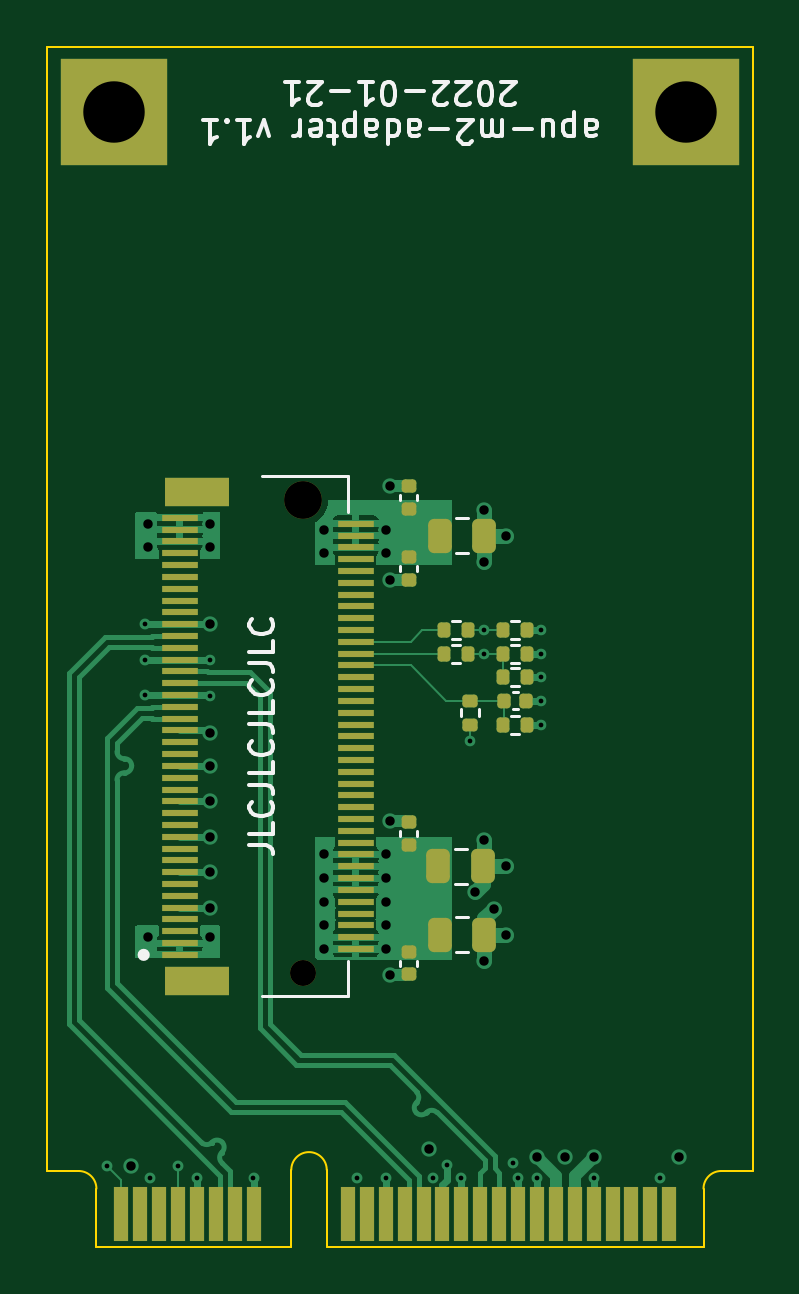
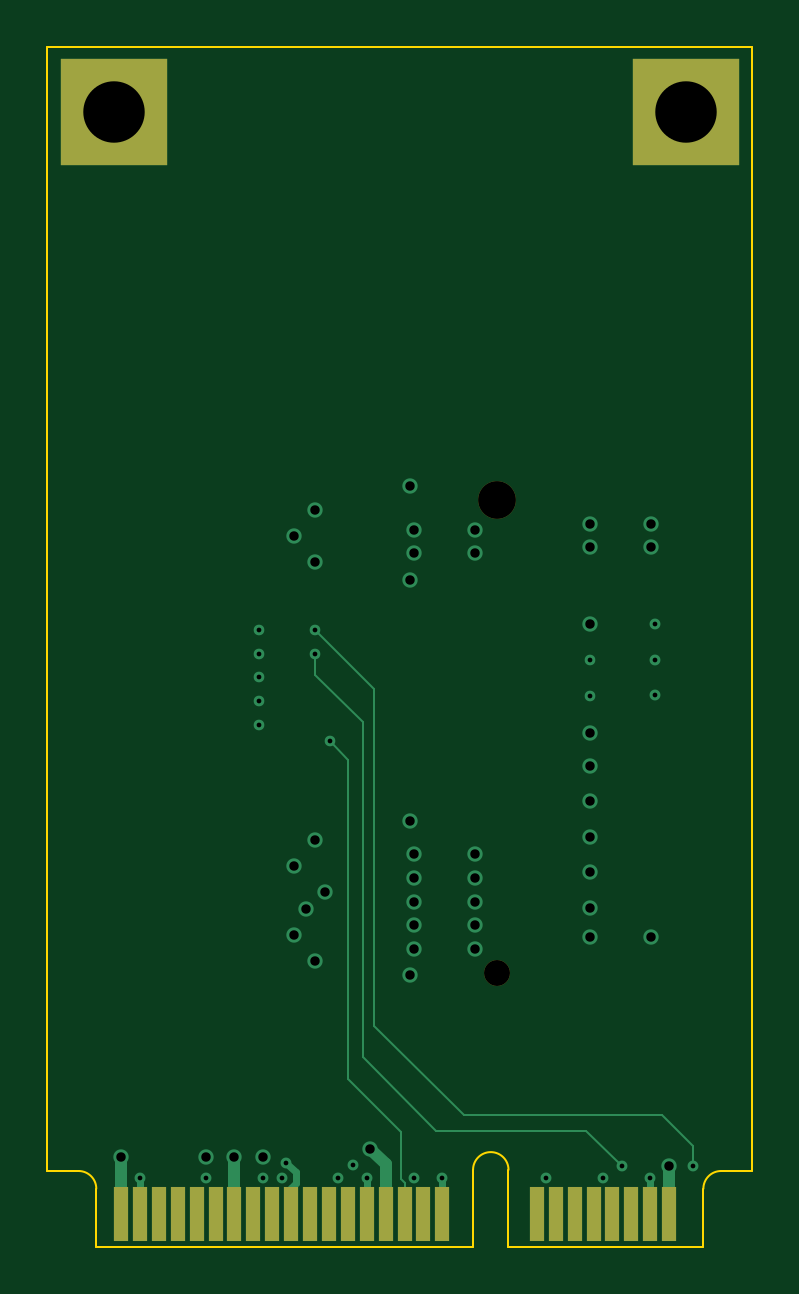
Circuit board: 13 layer files. Board 29.8 x 50.8 mm.
- bottom_copper: apu-m2-B_Cu.gbr (6704 bytes)
- bottom_mask: apu-m2-B_Mask.gbr (1382 bytes)
- paste: apu-m2-B_Paste.gbr (1179 bytes)
- bottom_silk: apu-m2-B_Silkscreen.gbr (454 bytes)
- outline: apu-m2-Edge_Cuts.gbr (1295 bytes)
- top_copper: apu-m2-F_Cu.gbr (43045 bytes)
- top_mask: apu-m2-F_Mask.gbr (5598 bytes)
- paste: apu-m2-F_Paste.gbr (5412 bytes)
- top_silk: apu-m2-F_Silkscreen.gbr (12088 bytes)
- inner_copper: apu-m2-In1_Cu.gbr (39886 bytes)
- inner_copper: apu-m2-In2_Cu.gbr (70333 bytes)
- drill: apu-m2-NPTH.drl (438 bytes)
- drill: apu-m2-PTH.drl (1640 bytes)

=== bottom_copper: apu-m2-B_Cu.gbr (6704 bytes, source omitted) ===
=== bottom_mask: apu-m2-B_Mask.gbr ===
%TF.GenerationSoftware,KiCad,Pcbnew,(6.0.1)*%
%TF.CreationDate,2022-01-21T21:00:35+01:00*%
%TF.ProjectId,apu-m2,6170752d-6d32-42e6-9b69-6361645f7063,rev?*%
%TF.SameCoordinates,Original*%
%TF.FileFunction,Soldermask,Bot*%
%TF.FilePolarity,Negative*%
%FSLAX46Y46*%
G04 Gerber Fmt 4.6, Leading zero omitted, Abs format (unit mm)*
G04 Created by KiCad (PCBNEW (6.0.1)) date 2022-01-21 21:00:35*
%MOMM*%
%LPD*%
G01*
G04 APERTURE LIST*
%ADD10R,0.600000X2.330000*%
%ADD11R,4.500000X4.500000*%
%ADD12C,1.600000*%
%ADD13C,1.100000*%
G04 APERTURE END LIST*
D10*
%TO.C,J1*%
X103525000Y-101815000D03*
X104325000Y-101815000D03*
X105125000Y-101815000D03*
X105925000Y-101815000D03*
X106725000Y-101815000D03*
X107525000Y-101815000D03*
X108325000Y-101815000D03*
X109125000Y-101815000D03*
X113125000Y-101815000D03*
X113925000Y-101815000D03*
X114725000Y-101815000D03*
X115525000Y-101815000D03*
X116325000Y-101815000D03*
X117125000Y-101815000D03*
X117925000Y-101815000D03*
X118725000Y-101815000D03*
X119525000Y-101815000D03*
X120325000Y-101815000D03*
X121125000Y-101815000D03*
X121925000Y-101815000D03*
X122725000Y-101815000D03*
X123525000Y-101815000D03*
X124325000Y-101815000D03*
X125125000Y-101815000D03*
X125925000Y-101815000D03*
X126725000Y-101815000D03*
D11*
X127025000Y-55150000D03*
X102825000Y-55150000D03*
%TD*%
D12*
%TO.C,J2*%
X110825000Y-71600000D03*
D13*
X110825000Y-91600000D03*
%TD*%
M02*

=== paste: apu-m2-B_Paste.gbr ===
%TF.GenerationSoftware,KiCad,Pcbnew,(6.0.1)*%
%TF.CreationDate,2022-01-21T21:00:35+01:00*%
%TF.ProjectId,apu-m2,6170752d-6d32-42e6-9b69-6361645f7063,rev?*%
%TF.SameCoordinates,Original*%
%TF.FileFunction,Paste,Bot*%
%TF.FilePolarity,Positive*%
%FSLAX46Y46*%
G04 Gerber Fmt 4.6, Leading zero omitted, Abs format (unit mm)*
G04 Created by KiCad (PCBNEW (6.0.1)) date 2022-01-21 21:00:35*
%MOMM*%
%LPD*%
G01*
G04 APERTURE LIST*
%ADD10R,0.600000X2.330000*%
G04 APERTURE END LIST*
D10*
%TO.C,J1*%
X103525000Y-101815000D03*
X104325000Y-101815000D03*
X105125000Y-101815000D03*
X105925000Y-101815000D03*
X106725000Y-101815000D03*
X107525000Y-101815000D03*
X108325000Y-101815000D03*
X109125000Y-101815000D03*
X113125000Y-101815000D03*
X113925000Y-101815000D03*
X114725000Y-101815000D03*
X115525000Y-101815000D03*
X116325000Y-101815000D03*
X117125000Y-101815000D03*
X117925000Y-101815000D03*
X118725000Y-101815000D03*
X119525000Y-101815000D03*
X120325000Y-101815000D03*
X121125000Y-101815000D03*
X121925000Y-101815000D03*
X122725000Y-101815000D03*
X123525000Y-101815000D03*
X124325000Y-101815000D03*
X125125000Y-101815000D03*
X125925000Y-101815000D03*
X126725000Y-101815000D03*
%TD*%
M02*

=== bottom_silk: apu-m2-B_Silkscreen.gbr ===
%TF.GenerationSoftware,KiCad,Pcbnew,(6.0.1)*%
%TF.CreationDate,2022-01-21T21:00:35+01:00*%
%TF.ProjectId,apu-m2,6170752d-6d32-42e6-9b69-6361645f7063,rev?*%
%TF.SameCoordinates,Original*%
%TF.FileFunction,Legend,Bot*%
%TF.FilePolarity,Positive*%
%FSLAX46Y46*%
G04 Gerber Fmt 4.6, Leading zero omitted, Abs format (unit mm)*
G04 Created by KiCad (PCBNEW (6.0.1)) date 2022-01-21 21:00:35*
%MOMM*%
%LPD*%
G01*
G04 APERTURE LIST*
G04 APERTURE END LIST*
M02*

=== outline: apu-m2-Edge_Cuts.gbr ===
%TF.GenerationSoftware,KiCad,Pcbnew,(6.0.1)*%
%TF.CreationDate,2022-01-21T21:00:35+01:00*%
%TF.ProjectId,apu-m2,6170752d-6d32-42e6-9b69-6361645f7063,rev?*%
%TF.SameCoordinates,Original*%
%TF.FileFunction,Profile,NP*%
%FSLAX46Y46*%
G04 Gerber Fmt 4.6, Leading zero omitted, Abs format (unit mm)*
G04 Created by KiCad (PCBNEW (6.0.1)) date 2022-01-21 21:00:35*
%MOMM*%
%LPD*%
G01*
G04 APERTURE LIST*
%TA.AperFunction,Profile*%
%ADD10C,0.100000*%
%TD*%
G04 APERTURE END LIST*
D10*
%TO.C,J1*%
X127775000Y-103200000D02*
X127775000Y-100750000D01*
X100000000Y-52400000D02*
X129850000Y-52400000D01*
X111825000Y-99950000D02*
X111825000Y-103200000D01*
X100000000Y-100000000D02*
X101325000Y-100000000D01*
X102075000Y-103200000D02*
X102075000Y-100750000D01*
X129850000Y-100000000D02*
X129850000Y-52400000D01*
X111825000Y-103200000D02*
X127775000Y-103200000D01*
X100000000Y-100000000D02*
X100000000Y-52400000D01*
X110325000Y-103200000D02*
X102075000Y-103200000D01*
X128525000Y-100000000D02*
X129850000Y-100000000D01*
X110325000Y-99950000D02*
X110325000Y-103200000D01*
X111825000Y-99950000D02*
G75*
G03*
X110325000Y-99950000I-750000J0D01*
G01*
X128525000Y-100000000D02*
G75*
G03*
X127775000Y-100750000I0J-750000D01*
G01*
X102075000Y-100750000D02*
G75*
G03*
X101325000Y-100000000I-750000J0D01*
G01*
%TD*%
M02*

=== top_copper: apu-m2-F_Cu.gbr (43045 bytes, source omitted) ===
=== top_mask: apu-m2-F_Mask.gbr ===
%TF.GenerationSoftware,KiCad,Pcbnew,(6.0.1)*%
%TF.CreationDate,2022-01-21T21:00:35+01:00*%
%TF.ProjectId,apu-m2,6170752d-6d32-42e6-9b69-6361645f7063,rev?*%
%TF.SameCoordinates,Original*%
%TF.FileFunction,Soldermask,Top*%
%TF.FilePolarity,Negative*%
%FSLAX46Y46*%
G04 Gerber Fmt 4.6, Leading zero omitted, Abs format (unit mm)*
G04 Created by KiCad (PCBNEW (6.0.1)) date 2022-01-21 21:00:35*
%MOMM*%
%LPD*%
G01*
G04 APERTURE LIST*
G04 Aperture macros list*
%AMRoundRect*
0 Rectangle with rounded corners*
0 $1 Rounding radius*
0 $2 $3 $4 $5 $6 $7 $8 $9 X,Y pos of 4 corners*
0 Add a 4 corners polygon primitive as box body*
4,1,4,$2,$3,$4,$5,$6,$7,$8,$9,$2,$3,0*
0 Add four circle primitives for the rounded corners*
1,1,$1+$1,$2,$3*
1,1,$1+$1,$4,$5*
1,1,$1+$1,$6,$7*
1,1,$1+$1,$8,$9*
0 Add four rect primitives between the rounded corners*
20,1,$1+$1,$2,$3,$4,$5,0*
20,1,$1+$1,$4,$5,$6,$7,0*
20,1,$1+$1,$6,$7,$8,$9,0*
20,1,$1+$1,$8,$9,$2,$3,0*%
G04 Aperture macros list end*
%ADD10RoundRect,0.140000X-0.140000X-0.170000X0.140000X-0.170000X0.140000X0.170000X-0.140000X0.170000X0*%
%ADD11RoundRect,0.140000X-0.170000X0.140000X-0.170000X-0.140000X0.170000X-0.140000X0.170000X0.140000X0*%
%ADD12RoundRect,0.135000X0.135000X0.185000X-0.135000X0.185000X-0.135000X-0.185000X0.135000X-0.185000X0*%
%ADD13RoundRect,0.135000X-0.185000X0.135000X-0.185000X-0.135000X0.185000X-0.135000X0.185000X0.135000X0*%
%ADD14RoundRect,0.140000X0.170000X-0.140000X0.170000X0.140000X-0.170000X0.140000X-0.170000X-0.140000X0*%
%ADD15RoundRect,0.250000X-0.250000X-0.475000X0.250000X-0.475000X0.250000X0.475000X-0.250000X0.475000X0*%
%ADD16R,0.600000X2.330000*%
%ADD17R,4.500000X4.500000*%
%ADD18C,1.600000*%
%ADD19C,1.100000*%
%ADD20R,1.550000X0.300000*%
%ADD21R,2.750000X1.200000*%
G04 APERTURE END LIST*
D10*
%TO.C,C1*%
X119320000Y-80100000D03*
X120280000Y-80100000D03*
%TD*%
D11*
%TO.C,C8*%
X115300000Y-74020000D03*
X115300000Y-74980000D03*
%TD*%
D12*
%TO.C,R7*%
X117810000Y-77100000D03*
X116790000Y-77100000D03*
%TD*%
%TO.C,R6*%
X117810000Y-78100000D03*
X116790000Y-78100000D03*
%TD*%
%TO.C,R5*%
X120310000Y-79100000D03*
X119290000Y-79100000D03*
%TD*%
D13*
%TO.C,R4*%
X117900000Y-80090000D03*
X117900000Y-81110000D03*
%TD*%
D11*
%TO.C,C7*%
X115300000Y-90720000D03*
X115300000Y-91680000D03*
%TD*%
D14*
%TO.C,C6*%
X115300000Y-86180000D03*
X115300000Y-85220000D03*
%TD*%
%TO.C,C5*%
X115300000Y-71980000D03*
X115300000Y-71020000D03*
%TD*%
D15*
%TO.C,C4*%
X116550000Y-87100000D03*
X118450000Y-87100000D03*
%TD*%
%TO.C,C3*%
X116600000Y-73100000D03*
X118500000Y-73100000D03*
%TD*%
%TO.C,C2*%
X116600000Y-90000000D03*
X118500000Y-90000000D03*
%TD*%
D12*
%TO.C,R3*%
X120310000Y-77100000D03*
X119290000Y-77100000D03*
%TD*%
%TO.C,R2*%
X120305000Y-78100000D03*
X119285000Y-78100000D03*
%TD*%
D16*
%TO.C,J1*%
X103125000Y-101815000D03*
X103925000Y-101815000D03*
X104725000Y-101815000D03*
X105525000Y-101815000D03*
X106325000Y-101815000D03*
X107125000Y-101815000D03*
X107925000Y-101815000D03*
X108725000Y-101815000D03*
X112725000Y-101815000D03*
X113525000Y-101815000D03*
X114325000Y-101815000D03*
X115125000Y-101815000D03*
X115925000Y-101815000D03*
X116725000Y-101815000D03*
X117525000Y-101815000D03*
X118325000Y-101815000D03*
X119125000Y-101815000D03*
X119925000Y-101815000D03*
X120725000Y-101815000D03*
X121525000Y-101815000D03*
X122325000Y-101815000D03*
X123125000Y-101815000D03*
X123925000Y-101815000D03*
X124725000Y-101815000D03*
X125525000Y-101815000D03*
X126325000Y-101815000D03*
D17*
X127025000Y-55150000D03*
X102825000Y-55150000D03*
%TD*%
D18*
%TO.C,J2*%
X110825000Y-71600000D03*
D19*
X110825000Y-91600000D03*
D20*
X105600000Y-90850000D03*
X113050000Y-90600000D03*
X105600000Y-90350000D03*
X113050000Y-90100000D03*
X105600000Y-89850000D03*
X113050000Y-89600000D03*
X105600000Y-89350000D03*
X113050000Y-89100000D03*
X105600000Y-88850000D03*
X113050000Y-88600000D03*
X105600000Y-88350000D03*
X113050000Y-88100000D03*
X105600000Y-87850000D03*
X113050000Y-87600000D03*
X105600000Y-87350000D03*
X113050000Y-87100000D03*
X105600000Y-86850000D03*
X113050000Y-86600000D03*
X105600000Y-86350000D03*
X113050000Y-86100000D03*
X105600000Y-85850000D03*
X113050000Y-85600000D03*
X105600000Y-85350000D03*
X113050000Y-85100000D03*
X105600000Y-84850000D03*
X113050000Y-84600000D03*
X105600000Y-84350000D03*
X113050000Y-84100000D03*
X105600000Y-83850000D03*
X113050000Y-83600000D03*
X105600000Y-83350000D03*
X113050000Y-83100000D03*
X105600000Y-82850000D03*
X113050000Y-82600000D03*
X105600000Y-82350000D03*
X113050000Y-82100000D03*
X105600000Y-81850000D03*
X113050000Y-81600000D03*
X105600000Y-81350000D03*
X113050000Y-81100000D03*
X105600000Y-80850000D03*
X113050000Y-80600000D03*
X105600000Y-80350000D03*
X113050000Y-80100000D03*
X105600000Y-79850000D03*
X113050000Y-79600000D03*
X105600000Y-79350000D03*
X113050000Y-79100000D03*
X105600000Y-78850000D03*
X113050000Y-78600000D03*
X105600000Y-78350000D03*
X113050000Y-78100000D03*
X105600000Y-77850000D03*
X113050000Y-77600000D03*
X105600000Y-77350000D03*
X113050000Y-77100000D03*
X105600000Y-76850000D03*
X113050000Y-76600000D03*
X105600000Y-76350000D03*
X113050000Y-76100000D03*
X105600000Y-75850000D03*
X113050000Y-75600000D03*
X105600000Y-75350000D03*
X113050000Y-75100000D03*
X105600000Y-74850000D03*
X113050000Y-74600000D03*
X105600000Y-74350000D03*
X113050000Y-74100000D03*
X105600000Y-73850000D03*
X113050000Y-73600000D03*
X105600000Y-73350000D03*
X113050000Y-73100000D03*
X105600000Y-72850000D03*
X113050000Y-72600000D03*
X105600000Y-72350000D03*
D21*
X106325000Y-91950000D03*
X106325000Y-71250000D03*
%TD*%
D12*
%TO.C,R1*%
X120310000Y-81100000D03*
X119290000Y-81100000D03*
%TD*%
M02*

=== paste: apu-m2-F_Paste.gbr ===
%TF.GenerationSoftware,KiCad,Pcbnew,(6.0.1)*%
%TF.CreationDate,2022-01-21T21:00:35+01:00*%
%TF.ProjectId,apu-m2,6170752d-6d32-42e6-9b69-6361645f7063,rev?*%
%TF.SameCoordinates,Original*%
%TF.FileFunction,Paste,Top*%
%TF.FilePolarity,Positive*%
%FSLAX46Y46*%
G04 Gerber Fmt 4.6, Leading zero omitted, Abs format (unit mm)*
G04 Created by KiCad (PCBNEW (6.0.1)) date 2022-01-21 21:00:35*
%MOMM*%
%LPD*%
G01*
G04 APERTURE LIST*
G04 Aperture macros list*
%AMRoundRect*
0 Rectangle with rounded corners*
0 $1 Rounding radius*
0 $2 $3 $4 $5 $6 $7 $8 $9 X,Y pos of 4 corners*
0 Add a 4 corners polygon primitive as box body*
4,1,4,$2,$3,$4,$5,$6,$7,$8,$9,$2,$3,0*
0 Add four circle primitives for the rounded corners*
1,1,$1+$1,$2,$3*
1,1,$1+$1,$4,$5*
1,1,$1+$1,$6,$7*
1,1,$1+$1,$8,$9*
0 Add four rect primitives between the rounded corners*
20,1,$1+$1,$2,$3,$4,$5,0*
20,1,$1+$1,$4,$5,$6,$7,0*
20,1,$1+$1,$6,$7,$8,$9,0*
20,1,$1+$1,$8,$9,$2,$3,0*%
G04 Aperture macros list end*
%ADD10RoundRect,0.140000X-0.140000X-0.170000X0.140000X-0.170000X0.140000X0.170000X-0.140000X0.170000X0*%
%ADD11RoundRect,0.140000X-0.170000X0.140000X-0.170000X-0.140000X0.170000X-0.140000X0.170000X0.140000X0*%
%ADD12RoundRect,0.135000X0.135000X0.185000X-0.135000X0.185000X-0.135000X-0.185000X0.135000X-0.185000X0*%
%ADD13RoundRect,0.135000X-0.185000X0.135000X-0.185000X-0.135000X0.185000X-0.135000X0.185000X0.135000X0*%
%ADD14RoundRect,0.140000X0.170000X-0.140000X0.170000X0.140000X-0.170000X0.140000X-0.170000X-0.140000X0*%
%ADD15RoundRect,0.250000X-0.250000X-0.475000X0.250000X-0.475000X0.250000X0.475000X-0.250000X0.475000X0*%
%ADD16R,0.600000X2.330000*%
%ADD17R,1.550000X0.300000*%
%ADD18R,2.750000X1.200000*%
G04 APERTURE END LIST*
D10*
%TO.C,C1*%
X119320000Y-80100000D03*
X120280000Y-80100000D03*
%TD*%
D11*
%TO.C,C8*%
X115300000Y-74020000D03*
X115300000Y-74980000D03*
%TD*%
D12*
%TO.C,R7*%
X117810000Y-77100000D03*
X116790000Y-77100000D03*
%TD*%
%TO.C,R6*%
X117810000Y-78100000D03*
X116790000Y-78100000D03*
%TD*%
%TO.C,R5*%
X120310000Y-79100000D03*
X119290000Y-79100000D03*
%TD*%
D13*
%TO.C,R4*%
X117900000Y-80090000D03*
X117900000Y-81110000D03*
%TD*%
D11*
%TO.C,C7*%
X115300000Y-90720000D03*
X115300000Y-91680000D03*
%TD*%
D14*
%TO.C,C6*%
X115300000Y-86180000D03*
X115300000Y-85220000D03*
%TD*%
%TO.C,C5*%
X115300000Y-71980000D03*
X115300000Y-71020000D03*
%TD*%
D15*
%TO.C,C4*%
X116550000Y-87100000D03*
X118450000Y-87100000D03*
%TD*%
%TO.C,C3*%
X116600000Y-73100000D03*
X118500000Y-73100000D03*
%TD*%
%TO.C,C2*%
X116600000Y-90000000D03*
X118500000Y-90000000D03*
%TD*%
D12*
%TO.C,R3*%
X120310000Y-77100000D03*
X119290000Y-77100000D03*
%TD*%
%TO.C,R2*%
X120305000Y-78100000D03*
X119285000Y-78100000D03*
%TD*%
D16*
%TO.C,J1*%
X103125000Y-101815000D03*
X103925000Y-101815000D03*
X104725000Y-101815000D03*
X105525000Y-101815000D03*
X106325000Y-101815000D03*
X107125000Y-101815000D03*
X107925000Y-101815000D03*
X108725000Y-101815000D03*
X112725000Y-101815000D03*
X113525000Y-101815000D03*
X114325000Y-101815000D03*
X115125000Y-101815000D03*
X115925000Y-101815000D03*
X116725000Y-101815000D03*
X117525000Y-101815000D03*
X118325000Y-101815000D03*
X119125000Y-101815000D03*
X119925000Y-101815000D03*
X120725000Y-101815000D03*
X121525000Y-101815000D03*
X122325000Y-101815000D03*
X123125000Y-101815000D03*
X123925000Y-101815000D03*
X124725000Y-101815000D03*
X125525000Y-101815000D03*
X126325000Y-101815000D03*
%TD*%
D17*
%TO.C,J2*%
X105600000Y-90850000D03*
X113050000Y-90600000D03*
X105600000Y-90350000D03*
X113050000Y-90100000D03*
X105600000Y-89850000D03*
X113050000Y-89600000D03*
X105600000Y-89350000D03*
X113050000Y-89100000D03*
X105600000Y-88850000D03*
X113050000Y-88600000D03*
X105600000Y-88350000D03*
X113050000Y-88100000D03*
X105600000Y-87850000D03*
X113050000Y-87600000D03*
X105600000Y-87350000D03*
X113050000Y-87100000D03*
X105600000Y-86850000D03*
X113050000Y-86600000D03*
X105600000Y-86350000D03*
X113050000Y-86100000D03*
X105600000Y-85850000D03*
X113050000Y-85600000D03*
X105600000Y-85350000D03*
X113050000Y-85100000D03*
X105600000Y-84850000D03*
X113050000Y-84600000D03*
X105600000Y-84350000D03*
X113050000Y-84100000D03*
X105600000Y-83850000D03*
X113050000Y-83600000D03*
X105600000Y-83350000D03*
X113050000Y-83100000D03*
X105600000Y-82850000D03*
X113050000Y-82600000D03*
X105600000Y-82350000D03*
X113050000Y-82100000D03*
X105600000Y-81850000D03*
X113050000Y-81600000D03*
X105600000Y-81350000D03*
X113050000Y-81100000D03*
X105600000Y-80850000D03*
X113050000Y-80600000D03*
X105600000Y-80350000D03*
X113050000Y-80100000D03*
X105600000Y-79850000D03*
X113050000Y-79600000D03*
X105600000Y-79350000D03*
X113050000Y-79100000D03*
X105600000Y-78850000D03*
X113050000Y-78600000D03*
X105600000Y-78350000D03*
X113050000Y-78100000D03*
X105600000Y-77850000D03*
X113050000Y-77600000D03*
X105600000Y-77350000D03*
X113050000Y-77100000D03*
X105600000Y-76850000D03*
X113050000Y-76600000D03*
X105600000Y-76350000D03*
X113050000Y-76100000D03*
X105600000Y-75850000D03*
X113050000Y-75600000D03*
X105600000Y-75350000D03*
X113050000Y-75100000D03*
X105600000Y-74850000D03*
X113050000Y-74600000D03*
X105600000Y-74350000D03*
X113050000Y-74100000D03*
X105600000Y-73850000D03*
X113050000Y-73600000D03*
X105600000Y-73350000D03*
X113050000Y-73100000D03*
X105600000Y-72850000D03*
X113050000Y-72600000D03*
X105600000Y-72350000D03*
D18*
X106325000Y-91950000D03*
X106325000Y-71250000D03*
%TD*%
D12*
%TO.C,R1*%
X120310000Y-81100000D03*
X119290000Y-81100000D03*
%TD*%
M02*

=== top_silk: apu-m2-F_Silkscreen.gbr (12088 bytes, source omitted) ===
=== inner_copper: apu-m2-In1_Cu.gbr (39886 bytes, source omitted) ===
=== inner_copper: apu-m2-In2_Cu.gbr (70333 bytes, source omitted) ===
=== drill: apu-m2-NPTH.drl ===
M48
; DRILL file {KiCad (6.0.1)} date Fri 21 Jan 2022 21:00:32 CET
; FORMAT={-:-/ absolute / inch / decimal}
; #@! TF.CreationDate,2022-01-21T21:00:32+01:00
; #@! TF.GenerationSoftware,Kicad,Pcbnew,(6.0.1)
; #@! TF.FileFunction,NonPlated,1,4,NPTH
FMAT,2
INCH
; #@! TA.AperFunction,NonPlated,NPTH,ComponentDrill
T1C0.0433
; #@! TA.AperFunction,NonPlated,NPTH,ComponentDrill
T2C0.0630
%
G90
G05
T1
X4.3632Y-3.6063
T2
X4.3632Y-2.8189
T0
M30

=== drill: apu-m2-PTH.drl ===
M48
; DRILL file {KiCad (6.0.1)} date Fri 21 Jan 2022 21:00:32 CET
; FORMAT={-:-/ absolute / inch / decimal}
; #@! TF.CreationDate,2022-01-21T21:00:32+01:00
; #@! TF.GenerationSoftware,Kicad,Pcbnew,(6.0.1)
; #@! TF.FileFunction,Plated,1,4,PTH
FMAT,2
INCH
; #@! TA.AperFunction,Plated,PTH,ViaDrill
T1C0.0079
; #@! TA.AperFunction,Plated,PTH,ViaDrill
T2C0.0157
; #@! TA.AperFunction,Plated,PTH,ComponentDrill
T3C0.1024
%
G90
G05
T1
X4.0364Y-3.9291
X4.0994Y-3.0256
X4.0994Y-3.0846
X4.0994Y-3.1437
X4.1073Y-3.9488
X4.1545Y-3.9291
X4.186Y-3.9488
X4.2077Y-3.0846
X4.2077Y-3.1447
X4.2805Y-3.9488
X4.4537Y-3.9488
X4.501Y-3.9488
X4.5797Y-3.9488
X4.6033Y-3.9272
X4.627Y-3.9488
X4.6417Y-3.2205
X4.6654Y-3.0354
X4.6654Y-3.0748
X4.7136Y-3.9232
X4.7215Y-3.9488
X4.753Y-3.9488
X4.7598Y-3.0354
X4.7598Y-3.0748
X4.7598Y-3.1142
X4.7598Y-3.1535
X4.7598Y-3.1929
X4.8474Y-3.9488
X4.9577Y-3.9488
T2
X4.0758Y-3.9291
X4.1053Y-2.8583
X4.1053Y-2.8976
X4.1053Y-3.5472
X4.2077Y-2.8583
X4.2077Y-2.8976
X4.2077Y-3.0256
X4.2077Y-3.2067
X4.2077Y-3.2618
X4.2077Y-3.3209
X4.2077Y-3.3799
X4.2077Y-3.439
X4.2077Y-3.498
X4.2077Y-3.5472
X4.3986Y-2.8681
X4.3986Y-2.9075
X4.3986Y-3.4094
X4.3986Y-3.4488
X4.3986Y-3.4882
X4.3986Y-3.5276
X4.3986Y-3.5669
X4.501Y-2.8681
X4.501Y-2.9075
X4.501Y-3.4094
X4.501Y-3.4488
X4.501Y-3.4882
X4.501Y-3.5276
X4.501Y-3.5669
X4.5075Y-3.3543
X4.5075Y-3.6102
X4.5079Y-2.7953
X4.5079Y-2.9528
X4.5738Y-3.8996
X4.6496Y-3.4724
X4.6654Y-2.8346
X4.6654Y-2.9213
X4.6654Y-3.3858
X4.6654Y-3.5866
X4.6811Y-3.5
X4.7008Y-2.878
X4.7008Y-3.4291
X4.7008Y-3.5433
X4.753Y-3.9134
X4.8002Y-3.9134
X4.8474Y-3.9134
X4.9892Y-3.9134
T3
X4.0482Y-2.1713
X5.001Y-2.1713
T0
M30

